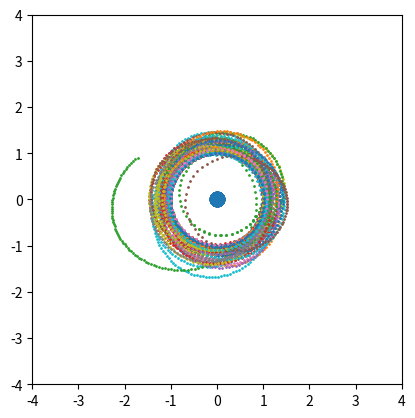

Write Python code to recreate this figure.
import numpy as np
import matplotlib.pyplot as plt
import time


def calc_accelerations_1(positions, masses, gravitational_constant=1.0):
    """
    Calculates accelerations due to gravitational forces
    :param positions: numpy array of size (n, 3)
    :param masses: numpy array of size (n,)
    :param gravitational_constant:
    :return: accelerations, numpy array of size (n, 3)
    """

    n_bodies = masses.shape[0]
    accels = np.zeros(shape=(n_bodies, 3)) # n_bodies * (x,y,z)

    for i in range(n_bodies):
        for j in range(n_bodies):
            if i != j:
                distance = positions[j] - positions[i]
                accels[i] += gravitational_constant * masses[j] * distance / np.linalg.norm(distance)**3

    return accels


def calc_accelerations_2(positions, masses, gravitational_constant=1.0):
    """
    Calculates accelerations due to gravitational forces
    :param positions: numpy array of size (n, 3)
    :param masses: numpy array of size (n,)
    :param gravitational_constant:
    :return: accelerations, numpy array of size (n, 3)
    """
    mass_matrix = masses.reshape((1, -1, 1)) * masses.reshape((-1, 1, 1))
    displacements = positions.reshape((1, -1, 3)) - positions.reshape((-1, 1, 3))
    distances = np.linalg.norm(displacements, axis=2)
    distances[distances == 0] = 0.001 # avoid divide by zero
    forces = gravitational_constant * displacements * mass_matrix / np.expand_dims(distances, 2)**3
    return forces.sum(axis=1) / masses.reshape(-1, 1)


def move_bodies(positions, velocities, accelerations, dt):
    """
    Moves bodies using naive integration scheme
    :param positions: numpy array of size (n, 3)
    :param velocities: numpy array of size (n, 3)
    :param accelerations: numpy array of size (n, 3)
    :param dt: time step
    """
    positions += (velocities * dt + accelerations * dt * dt / 2.0)
    velocities += (accelerations * dt)


def calculate(positions, masses, velocities, dt, steps):
    n_bodies = masses.shape[0]
    locations = np.zeros(shape=(n_bodies, 3, steps))

    for s in range(steps):
        locations[:, :, s] = np.copy(positions)
        accels = calc_accelerations_2(positions, masses)
        move_bodies(positions, velocities, accels, dt)

    return locations


def get_small_problem():
    n = 3
    positions = np.array([[0.0, 0.0, 0.0], [0.0, 1.0, 0.0], [0.0, -1.0, 0.0]])
    masses = np.array([1000000, 1, 1])
    velocities = np.array([[0.0, 0.0, 0.0], [1000.0, 0.0, 0.0], [-1250.0, 0.0, 0.0]])
    return n, positions, masses, velocities


def get_large_problem(n = 2):
    angles = np.random.uniform(0, 2*np.pi, n)

    positions = np.zeros(shape=(n + 1, 3))
    positions[1:, 0] = np.sin(angles)
    positions[1:, 1] = np.cos(angles)

    masses = np.ones(shape=(n + 1, 1))
    masses[0] = 1000000

    v_modules = np.random.uniform(1000, 1100, n)
    velocities = np.zeros(shape=(n + 1, 3))
    velocities[1:, 0] = v_modules * np.cos(angles)
    velocities[1:, 1] = - v_modules * np.sin(angles)

    return n + 1, positions, masses, velocities


n_bodies, positions, masses, velocities = get_large_problem(100)
dt = 1e-6
steps = 10000

start_time = time.time()
locations = calculate(positions, masses, velocities, dt, steps)
print("Calc time: ", time.time() - start_time)

start_time = time.time()

fig = plt.figure()
ax = fig.add_subplot()
ax.set_aspect('equal')
ax.set_xlim(-4, 4)
ax.set_ylim(-4, 4)
for i in range(n_bodies):
    ax.scatter(locations[i, 0, ::100], locations[i, 1, ::100], s = 1 * np.power(masses[i], 0.333))

print("Draw time: ", time.time() - start_time)

plt.show()
